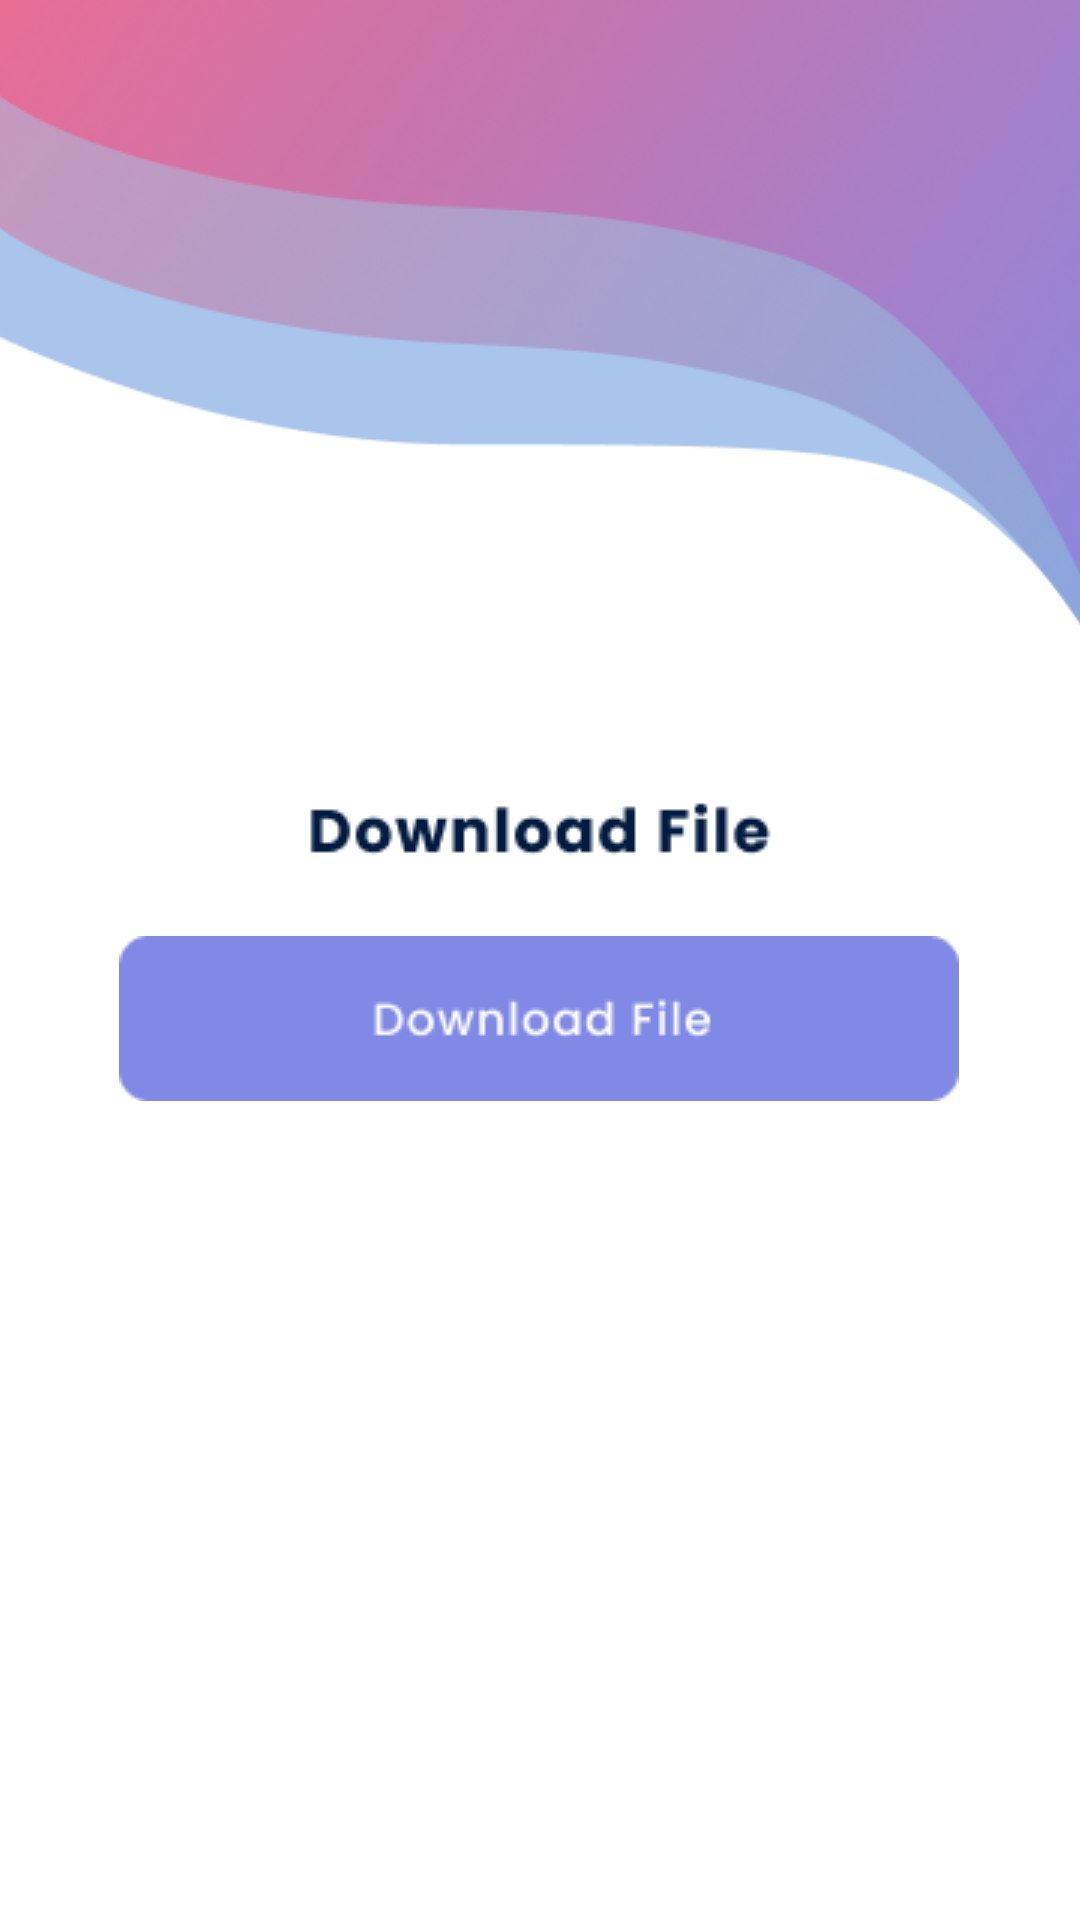

This screen was rendered from an Android layout file. Write that file and the resources it references.
<!-- AndroidManifest.xml: application theme Theme.Dguard -->
<!-- res/layout/activity_download_file.xml -->
<?xml version="1.0" encoding="utf-8"?>
<androidx.constraintlayout.widget.ConstraintLayout xmlns:android="http://schemas.android.com/apk/res/android"
    xmlns:app="http://schemas.android.com/apk/res-auto"
    xmlns:tools="http://schemas.android.com/tools"
    android:layout_width="match_parent"
    android:layout_height="match_parent"
    tools:context=".DownloadFile">

    <ImageView
        android:id="@+id/imageView10"
        android:layout_width="wrap_content"
        android:layout_height="250dp"
        android:scaleType="centerCrop"
        app:layout_constraintEnd_toEndOf="parent"
        app:layout_constraintHorizontal_bias="0.0"
        app:layout_constraintStart_toStartOf="parent"
        app:layout_constraintTop_toTopOf="parent"
        app:srcCompat="@drawable/header"
        tools:ignore="ContentDescription" />

    <ImageView
        android:id="@+id/imageView11"
        android:layout_width="wrap_content"
        android:layout_height="wrap_content"
        android:layout_marginTop="12dp"
        app:layout_constraintEnd_toEndOf="parent"
        app:layout_constraintHorizontal_bias="0.494"
        app:layout_constraintStart_toStartOf="parent"
        app:layout_constraintTop_toBottomOf="@+id/imageView10"
        app:srcCompat="@drawable/teks4"
        tools:ignore="ContentDescription" />

    <ImageButton
        android:id="@+id/download"
        style="@style/Widget.AppCompat.Button.Borderless"
        android:layout_width="wrap_content"
        android:layout_height="wrap_content"
        android:layout_marginTop="12dp"
        app:layout_constraintEnd_toEndOf="parent"
        app:layout_constraintHorizontal_bias="0.496"
        app:layout_constraintStart_toStartOf="parent"
        app:layout_constraintTop_toBottomOf="@+id/imageView11"
        app:srcCompat="@drawable/tdownload"
        tools:ignore="ContentDescription,SpeakableTextPresentCheck" />
</androidx.constraintlayout.widget.ConstraintLayout>
<!-- resources referenced by this layout -->
<resources>
  <!-- drawable header: png bitmap (drawable-v24, 88281 bytes) -->
  <!-- drawable tdownload: png bitmap (drawable-v24, 1998 bytes) -->
  <!-- drawable teks4: png bitmap (drawable-v24, 1897 bytes) -->
  <style name="Theme.Dguard" parent="Theme.MaterialComponents.DayNight.NoActionBar">
          
          <item name="colorPrimary">@color/purple_500</item>
          <item name="colorPrimaryVariant">@color/purple_700</item>
          <item name="colorOnPrimary">@color/white</item>
          
          <item name="colorSecondary">@color/teal_200</item>
          <item name="colorSecondaryVariant">@color/teal_700</item>
          <item name="colorOnSecondary">@color/black</item>
          
          <item name="android:statusBarColor" tools:targetApi="l">?attr/colorPrimaryVariant</item>
          
      </style>
  <!-- not gathered from this repository: default colours our renderer supplied (Android Studio template values) -->
  <color name="purple_500">#FF6200EE</color>
  <color name="purple_700">#FF3700B3</color>
  <color name="teal_200">#FF03DAC5</color>
  <color name="teal_700">#FF018786</color>
  <color name="black">#FF000000</color>
  <color name="white">#FFFFFFFF</color>
</resources>
